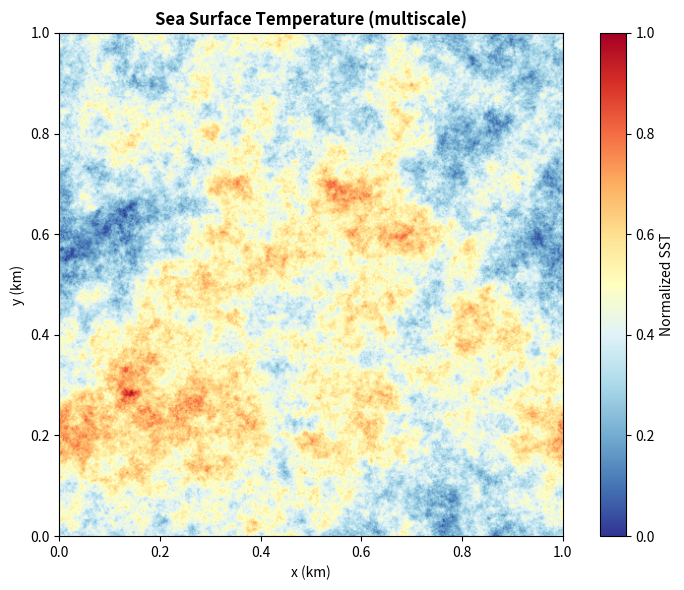
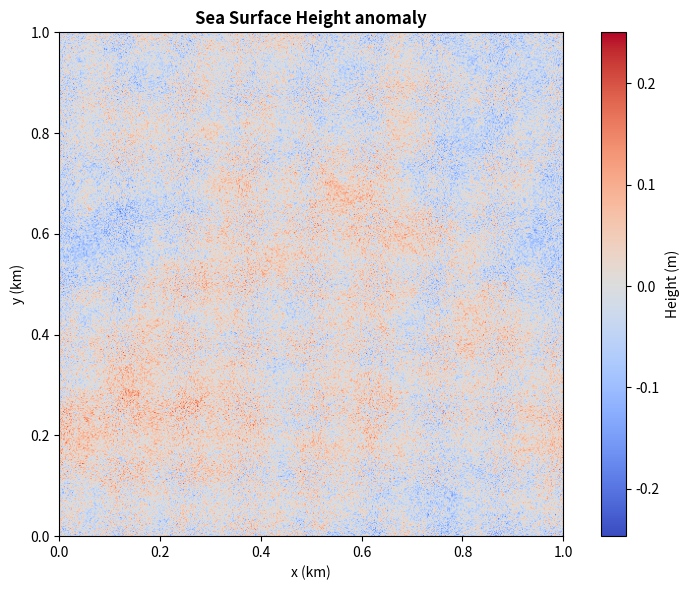
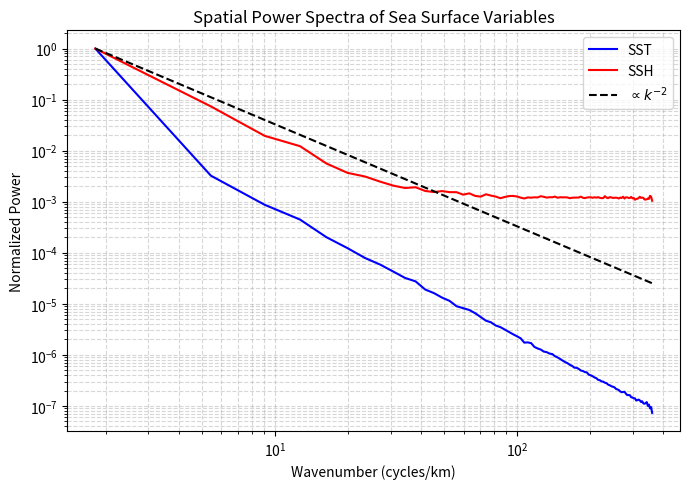

Python code for these plots, in order:
"""
Generate two static 2D maps of sea surface:
  - SST (sea surface temperature) – multiscale synthetic field
  - SSH (sea surface height) – derived from thermal expansion + wave roughness

Default scene extent: 1 km × 1 km with 512×512 grid -> pixel size ~2 m,
enabling the study of surface features at ~10 m scale.

Both are saved as PNG and can be displayed in a Jupyter notebook.
"""

import numpy as np
import matplotlib.pyplot as plt
from numpy.fft import fft2, ifft2, fftfreq, fftshift

# ----------------------------------------------------------------------
# Multiscale SST generator (Fourier‑filtered random field)
# ----------------------------------------------------------------------

def generate_multiscale_sst(
    nx=512, ny=512,              # grid size – increased for higher resolution
    lx=1.0, ly=1.0,             # physical domain size (km) – now 1 km × 1 km
    spectral_exponent=2.5,       # power‑law slope of SST spectrum
    seed=42,
):
    """
    Create a synthetic SST field with a prescribed spatial power spectrum.
    The spectrum is proportional to k^{-spectral_exponent}, giving a realistic
    multi‑scale structure (no single dominant scale).
    """
    rng = np.random.default_rng(seed)

    # Wavenumbers (cycles/km)
    kx = fftfreq(nx, d=lx/nx)
    ky = fftfreq(ny, d=ly/ny)
    KX, KY = np.meshgrid(kx, ky)
    k_rad = np.sqrt(KX**2 + KY**2)
    k_rad[0, 0] = 1.0               # avoid division by zero

    # Target spectral amplitude (k^{-spectral_exponent/2} for amplitude)
    amplitude = k_rad ** (-spectral_exponent/2)
    amplitude[0, 0] = 0.0

    # Random phases
    noise = rng.normal(size=(ny, nx)) + 1j * rng.normal(size=(ny, nx))
    S = amplitude * noise

    # Inverse FFT to real space
    sst = np.real(ifft2(S))
    # Normalize to [0, 1]
    sst = (sst - sst.min()) / (sst.max() - sst.min())
    return sst


# ----------------------------------------------------------------------
# Surface height derived from SST (thermal expansion) + short waves
# ----------------------------------------------------------------------

def generate_ssh_from_sst(
    sst,
    expansion_scale=0.2,        # m per unit SST anomaly
    wave_amplitude=0.05,         # random short‑wave roughness (m)
    wave_seed=123,
):
    """
    Derive sea surface height anomaly from SST via linear thermal expansion,
    and add small‑scale random wave roughness.
    """
    sst_anomaly = sst - np.mean(sst)
    ssh = expansion_scale * sst_anomaly

    # Add short‑scale wave roughness (small amplitude)
    rng = np.random.default_rng(wave_seed)
    roughness = wave_amplitude * rng.normal(size=sst.shape)
    ssh += roughness
    return ssh


# ----------------------------------------------------------------------
# Plotting
# ----------------------------------------------------------------------

def plot_fields(
    sst,
    ssh,
    lx=1.0, ly=1.0,            # updated default to 1 km
    savepath_sst="sst_field.png",
    savepath_ssh="ssh_field.png",
    show=True,
):
    """
    Generate and optionally show/save two static figures:
      - SST (colormap)
      - SSH (surface height, with topographic colormap)
    Both are 2D maps in (x, y) coordinates.
    """
    extent = [0, lx, 0, ly]

    # --- SST plot ---
    fig1, ax1 = plt.subplots(figsize=(8, 6))
    im1 = ax1.imshow(sst, origin='lower', cmap='RdYlBu_r', extent=extent, vmin=0, vmax=1)
    ax1.set_title('Sea Surface Temperature (multiscale)', fontweight='bold')
    ax1.set_xlabel('x (km)')
    ax1.set_ylabel('y (km)')
    plt.colorbar(im1, ax=ax1, label='Normalized SST')
    fig1.tight_layout()
    fig1.savefig(savepath_sst, dpi=200)
    if show:
        plt.show()
    plt.close(fig1)

    # --- SSH plot ---
    fig2, ax2 = plt.subplots(figsize=(8, 6))
    im2 = ax2.imshow(ssh, origin='lower', cmap='coolwarm', extent=extent)
    ax2.set_title('Sea Surface Height anomaly', fontweight='bold')
    ax2.set_xlabel('x (km)')
    ax2.set_ylabel('y (km)')
    plt.colorbar(im2, ax=ax2, label='Height (m)')
    fig2.tight_layout()
    fig2.savefig(savepath_ssh, dpi=200)
    if show:
        plt.show()
    plt.close(fig2)


# ----------------------------------------------------------------------
# Power spectrum analysis
# ----------------------------------------------------------------------

def radial_power_spectrum(field, dx, dy):
    """Compute 2D radial average power spectrum of a 2D field."""
    ny, nx = field.shape
    F = np.fft.fft2(field)
    psd2d = np.abs(F)**2
    psd2d_shifted = np.fft.fftshift(psd2d)

    kx = np.fft.fftshift(np.fft.fftfreq(nx, d=dx))
    ky = np.fft.fftshift(np.fft.fftfreq(ny, d=dy))
    KX, KY = np.meshgrid(kx, ky)
    k_rad = np.sqrt(KX**2 + KY**2)

    k_max = np.max(k_rad)
    n_bins = 100
    bins = np.linspace(0, k_max, n_bins + 1)
    radial_psd = np.zeros(n_bins)
    counts = np.zeros(n_bins)

    for i in range(ny):
        for j in range(nx):
            kr = k_rad[i, j]
            bin_idx = np.digitize(kr, bins) - 1
            if 0 <= bin_idx < n_bins:
                radial_psd[bin_idx] += psd2d_shifted[i, j]
                counts[bin_idx] += 1

    valid = counts > 0
    radial_psd[valid] /= counts[valid]
    k_center = 0.5 * (bins[1:] + bins[:-1])
    return k_center[valid], radial_psd[valid]


def plot_power_spectrum(sst, ssh, lx=1.0, ly=1.0,
                        savepath="spectra_comparison.png", show=True):
    """
    Plot radial power spectra of SST and SSH on a log‑log scale.
    Overlaid with a reference k^{-2} line for comparison.
    """
    dx = lx / sst.shape[1]
    dy = ly / sst.shape[0]

    k_sst, psd_sst = radial_power_spectrum(sst, dx, dy)
    k_ssh, psd_ssh = radial_power_spectrum(ssh, dx, dy)

    fig, ax = plt.subplots(figsize=(7, 5))
    ax.loglog(k_sst, psd_sst / psd_sst[0], 'b-', label='SST')
    ax.loglog(k_ssh, psd_ssh / psd_ssh[0], 'r-', label='SSH')

    # Reference line k^{-2}
    ref_k = k_sst[k_sst > 0]
    ref_line = 1e-3 * ref_k**(-2.0)
    ax.loglog(ref_k, ref_line / ref_line[0], 'k--', label=r'$\propto k^{-2}$')

    ax.set_xlabel('Wavenumber (cycles/km)')
    ax.set_ylabel('Normalized Power')
    ax.set_title('Spatial Power Spectra of Sea Surface Variables')
    ax.legend()
    ax.grid(True, which='both', linestyle='--', alpha=0.5)

    fig.tight_layout()
    fig.savefig(savepath, dpi=200)
    if show:
        plt.show()
    plt.close(fig)


# ----------------------------------------------------------------------
# Quick demo
# ----------------------------------------------------------------------
if __name__ == "__main__":
    print("Yo, generating high‑res multiscale SST (1 km × 1 km, 512×512 px)...")
    sst = generate_multiscale_sst(nx=512, ny=512, lx=1.0, ly=1.0, spectral_exponent=2.5)
    print("Deriving SSH...")
    ssh = generate_ssh_from_sst(sst, expansion_scale=0.2)
    print("Plotting fields...")
    plot_fields(sst, ssh, lx=1.0, ly=1.0, show=True)
    print("Plotting power spectra...")
    plot_power_spectrum(sst, ssh, lx=1.0, ly=1.0, show=True)
    print("All done! Files saved: sst_field.png, ssh_field.png, spectra_comparison.png")
